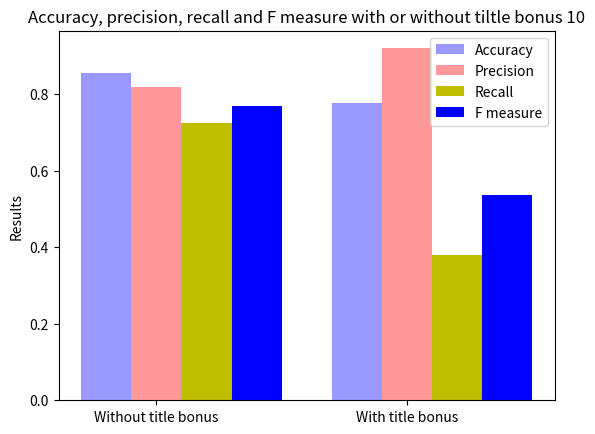

Python code for this plot:
#!/usr/bin/env python
# a bar plot with errorbars
import numpy as np
import matplotlib.pyplot as plt

N = 2
accuracy = (0.855, 0.7775)

ind = np.arange(N)  # the x locations for the groups
width = 0.2       # the width of the bars

fig, ax = plt.subplots()
rects1 = ax.bar(ind, accuracy, width, color='#9999ff')

precision =  (0.817796610169, 0.919642857143)
rects2 = ax.bar(ind+width, precision, width, color='#ff9999')

recall =  (0.725563909774, 0.378676470588)
rects3 = ax.bar(ind+2*width, recall, width, color='y')

fMeasure =  (0.768924302789, 0.536458333333)
rects4 = ax.bar(ind+3*width, fMeasure, width, color='b')

# add some text for labels, title and axes ticks
ax.set_ylabel('Results')
ax.set_title('Accuracy, precision, recall and F measure with or without tiltle bonus 10')
ax.set_xticks(ind+width)
ax.set_xticklabels( ('Without title bonus', 'With title bonus') )

ax.legend( (rects1[0], rects2[0], rects3[0], rects4[0]), ('Accuracy', 'Precision','Recall','F measure') )

# def autolabel(rects):
#     # attach some text labels
#     for rect in rects:
#         height = rect.get_height()
#         ax.text(rect.get_x()+rect.get_width()/4., 1.05*height, '%d'%int(height),
#                 ha='center', va='bottom')

# autolabel(rects1)
# autolabel(rects2)
# autolabel(rects3)
# autolabel(rects4)

plt.show()